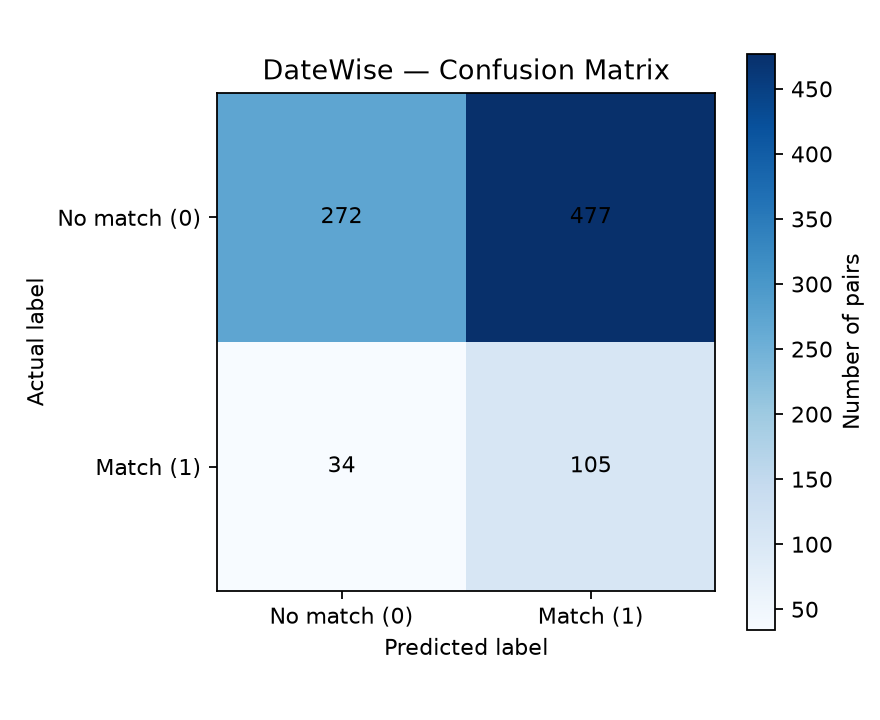

The file beside this chart, header and first rows:
, predicted_no_match, predicted_match
actual_no_match, 272, 477
actual_match, 34, 105
